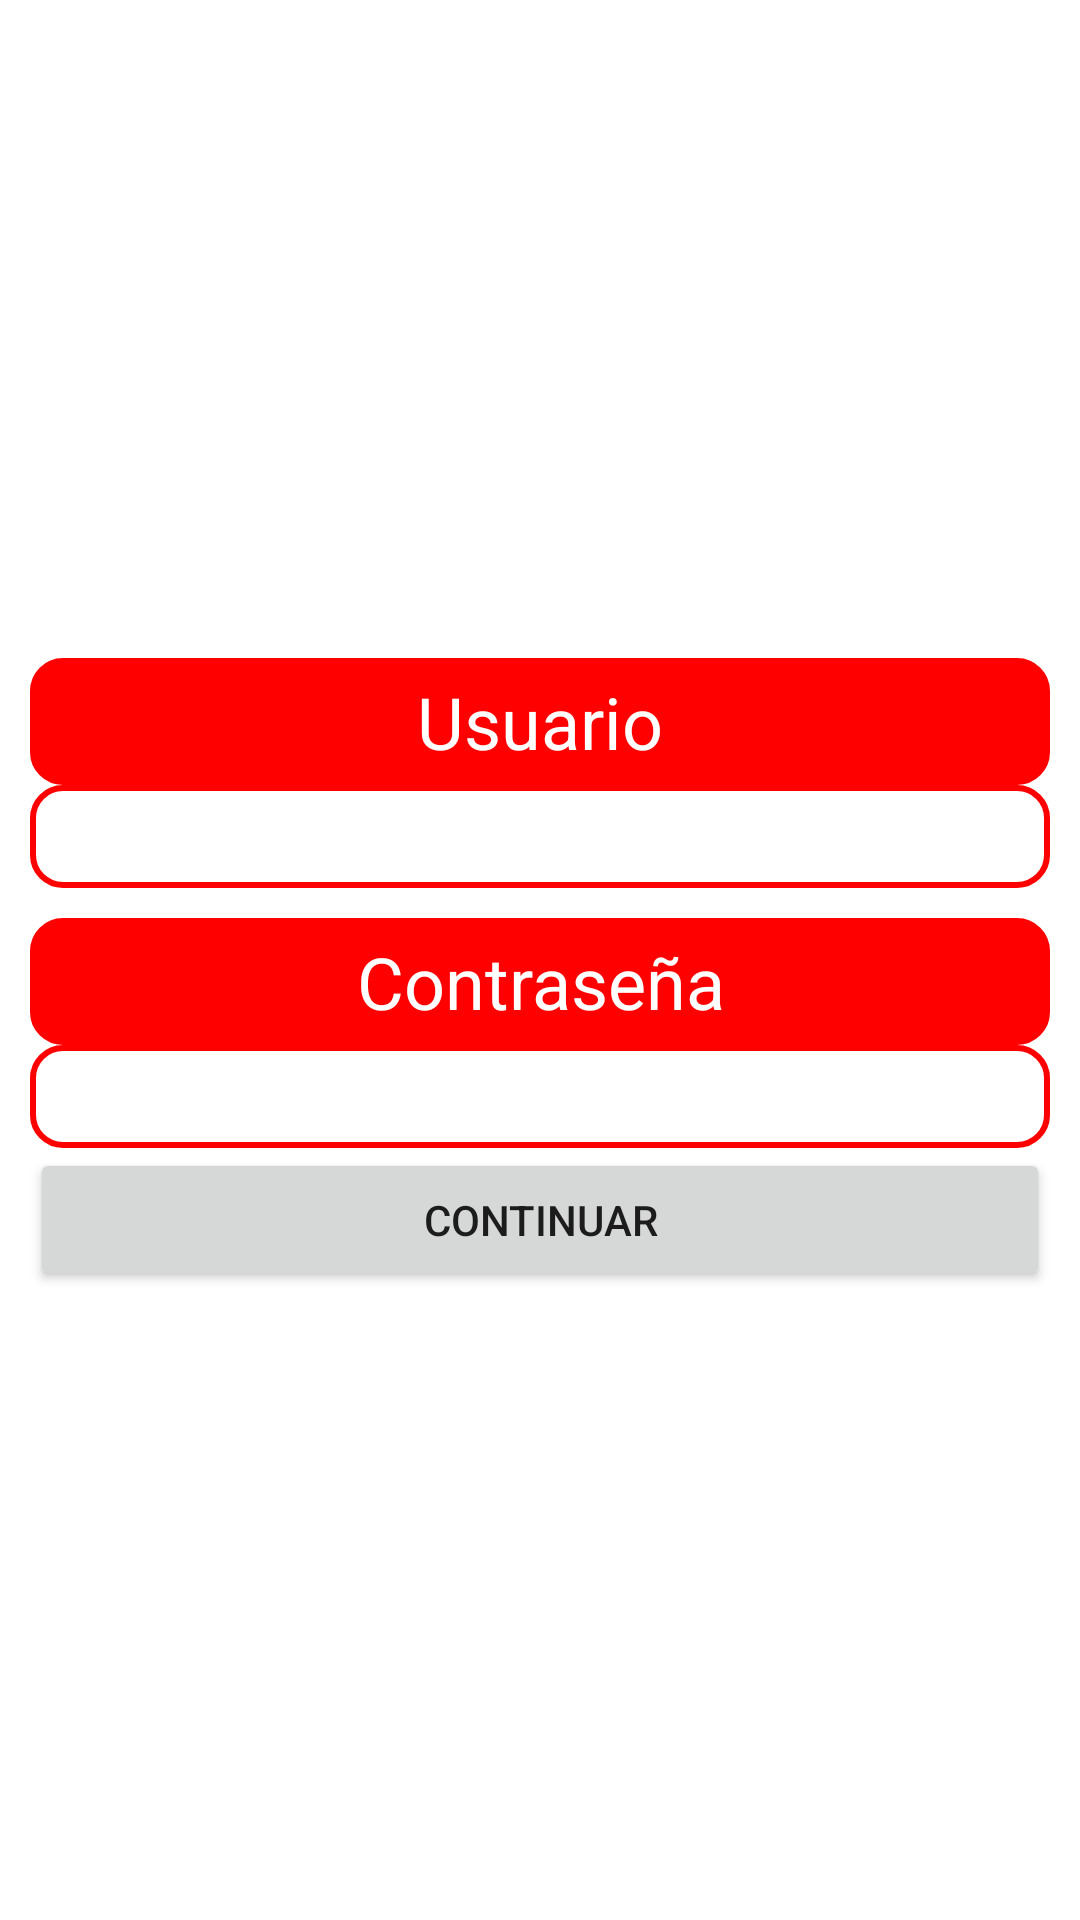

Reconstruct the res/layout file that produces this screen, plus the resources it refers to.
<!-- AndroidManifest.xml: application theme Theme.Foodersite -->
<!-- res/layout/activity_main.xml -->
<?xml version="1.0" encoding="utf-8"?>
<LinearLayout xmlns:android="http://schemas.android.com/apk/res/android"
    xmlns:app="http://schemas.android.com/apk/res-auto"
    xmlns:tools="http://schemas.android.com/tools"
    android:layout_width="match_parent"
    android:layout_height="match_parent"
    android:orientation="vertical"
    android:gravity="center"
    android:padding="10dp"
    tools:context=".MainActivity">



        <TextView
            android:layout_width="match_parent"
            android:layout_height="wrap_content"
            android:background="@drawable/mascara_labels"
            android:textColor="@color/white"
            android:textSize="24dp"
            android:textAlignment="center"
            android:text="Usuario"

            android:layout_marginTop="10dp"
            android:drawableLeft="@drawable/ic_baseline_person_24"
            android:padding="5dp"
            />


        <EditText
            android:id="@+id/usuario"
            android:layout_width="match_parent"
            android:layout_height="wrap_content"
            android:background="@drawable/mascara_edit"

            android:textSize="24dp"
            android:textAlignment="center"
            android:ems="10"
            android:inputType="textPersonName"
            android:text=""
            />





    <TextView
        android:layout_width="match_parent"
        android:layout_height="wrap_content"
        android:background="@drawable/mascara_labels"
        android:textColor="@color/white"
        android:textSize="24dp"
        android:textAlignment="center"
        android:text="Contraseña"

        android:layout_marginTop="10dp"
        android:drawableLeft="@drawable/ic_baseline_vpn_key_24"
        android:padding="5dp"
        />


    <EditText
        android:id="@+id/password"
        android:layout_width="match_parent"
        android:layout_height="wrap_content"
        android:background="@drawable/mascara_edit"

        android:textSize="24dp"
        android:textAlignment="center"
        android:ems="10"
        android:inputType="textPassword"
        android:text="" />

    <Button
        android:id="@+id/continuar"
        android:layout_width="match_parent"
        android:layout_height="wrap_content"
        android:text="continuar" />


</LinearLayout>
<!-- resources referenced by this layout -->
<resources>
  <color name="white">#FFFFFFFF</color>
  <!-- drawable mascara_edit (drawable) -->
  <?xml version="1.0" encoding="utf-8"?>
  <shape xmlns:android="http://schemas.android.com/apk/res/android" android:shape="rectangle">
      <solid android:color="@color/white"/>
  
      <stroke android:width="2dp"
          android:color="@color/rojo"/>
  
      <padding android:left="1dp"
          android:top="1dp"
          android:right="1dp"
          android:bottom="1dp"/>
  
      <corners android:radius="30px"/>
  </shape>
  <!-- drawable mascara_labels (drawable) -->
  <?xml version="1.0" encoding="utf-8"?>
  <shape xmlns:android="http://schemas.android.com/apk/res/android" android:shape="rectangle">
      <solid android:color="@color/rojo"/>
  
      <stroke android:width="2dp"
          android:color="@color/rojo"/>
  
      <padding android:left="1dp"
          android:top="1dp"
          android:right="1dp"
          android:bottom="1dp"/>
  
      <corners android:radius="30px"/>
  </shape>
  <style name="Theme.Foodersite" parent="Theme.MaterialComponents.DayNight.DarkActionBar">
          
          <item name="colorPrimary">@color/purple_500</item>
          <item name="colorPrimaryVariant">@color/purple_700</item>
          <item name="colorOnPrimary">@color/white</item>
          
          <item name="colorSecondary">@color/teal_200</item>
          <item name="colorSecondaryVariant">@color/teal_700</item>
          <item name="colorOnSecondary">@color/black</item>
          
          <item name="android:statusBarColor" tools:targetApi="l">?attr/colorPrimaryVariant</item>
          
      </style>
  <color name="rojo">#FF0000</color>
  <color name="purple_500">#FF0000</color>
  <color name="purple_700">#FF6969</color>
  <color name="teal_200">#FF0000</color>
  <color name="teal_700">#FF0000</color>
  <color name="black">#FF000000</color>
</resources>
